Run: headless pygame with SDL's dummy video driver; simulated clock (each Clock.tick advances the game by its frame time, no real sleeping); random seed 0; keys injected as events and as key.get_pressed() state; mouse plan: one left click at the window centre at the start of phase 2, then a move to the lower-right quarter at the start of phase 3.
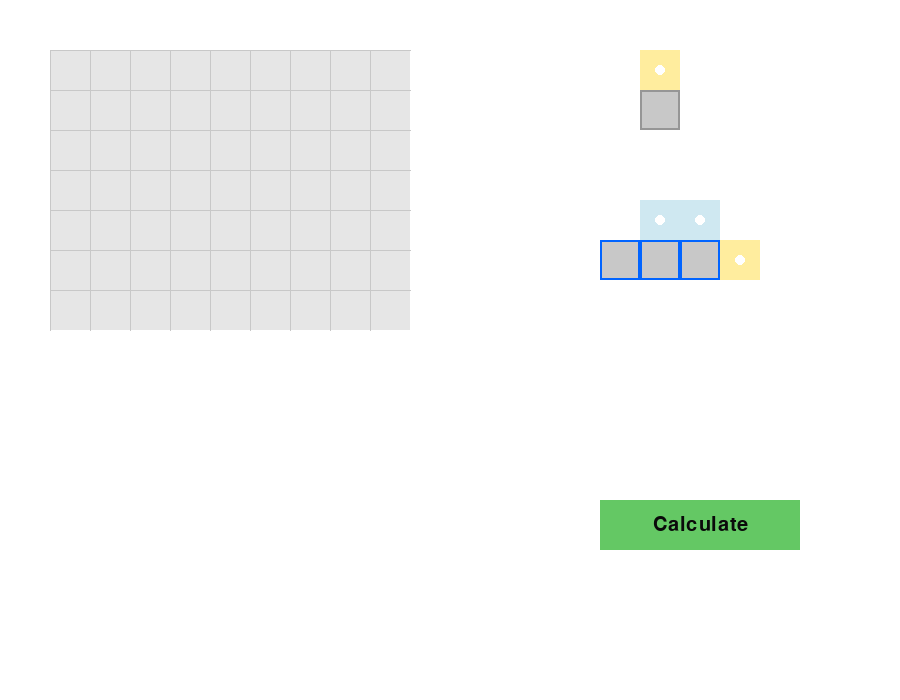
Frame 1 of 4 · flips 1–60 · no input
Frame 2 of 4 · flips 61–180 · clicked the window centre · tapped SPACE, RETURN · held RIGHT (→), D · screen unchanged from frame 1, image omitted
Frame 3 of 4 · flips 181–300 · moved the mouse to the lower-right quarter · held DOWN (↓), S · screen unchanged from frame 2, image omitted
Frame 4 of 4 · flips 301–420 · held LEFT (←), A, UP (↑), W · screen unchanged from frame 3, image omitted

The pygame program that drew these frames:

import pygame
import sys
from enum import Enum, auto
from typing import List, Optional, Dict, Tuple

# --- Constants ---
SCREEN_WIDTH = 900
SCREEN_HEIGHT = 700
GRID_SIZE = 40 # Made grid smaller to fit larger backpack
BG_COLOR = (255, 255, 255)
FONT_COLOR = (10, 10, 10)
GRID_LINE_COLOR = (200, 200, 200)
INVALID_PLACEMENT_COLOR = (255, 0, 0, 100) # Red tint for invalid placement

# Backpack dimensions
BACKPACK_COLS = 9
BACKPACK_ROWS = 7
BACKPACK_X, BACKPACK_Y = 50, 50

# --- Enums for Item Properties ---

class GridType(Enum):
    EMPTY = 0
    OCCUPIED = 1
    STAR_A = 2
    STAR_B = 3
    STAR_C = 4

class Rarity(Enum):
    COMMON = "Common"
    RARE = "Rare"
    # ... (rest of rarities)

# ... (other enums like ItemClass, Element, ItemType) ...
# For brevity, they are omitted here but should be kept in your code

# --- Rarity and Star Colors ---
RARITY_BORDER_COLORS = { Rarity.COMMON: (150, 150, 150), Rarity.RARE: (0, 100, 255) }
STAR_COLORS = {
    GridType.STAR_A: (255, 223, 89, 150), # Gold with alpha
    GridType.STAR_B: (173, 216, 230, 150), # Light Blue with alpha
    GridType.STAR_C: (255, 182, 193, 150)  # Light Pink with alpha
}

# --- Item Class (HEAVILY UPDATED) ---
class Item(pygame.sprite.Sprite):
    def __init__(self, x, y, name: str, rarity: Rarity, 
                 shape_matrix: List[List[GridType]],
                 # Other properties like item_class, etc. can be added back here
                 damage: int = 0):
        super().__init__()
        
        # Core Properties
        self.name = name
        self.rarity = rarity
        self.shape_matrix = shape_matrix
        self.damage = damage
        
        # Determine the item's size in grid units from the matrix
        self.grid_width = len(shape_matrix[0])
        self.grid_height = len(shape_matrix)
        
        # Pygame properties
        self.image = self.create_item_surface()
        self.rect = self.image.get_rect()
        self.rect.topleft = (x, y)
        self.dragging = False

    def create_item_surface(self):
        """Creates the visual surface for the item based on its shape matrix."""
        width_px = self.grid_width * GRID_SIZE
        height_px = self.grid_height * GRID_SIZE
        surface = pygame.Surface((width_px, height_px), pygame.SRCALPHA) # Use SRCALPHA for transparency

        for r_idx, row in enumerate(self.shape_matrix):
            for c_idx, cell_type in enumerate(row):
                x, y = c_idx * GRID_SIZE, r_idx * GRID_SIZE
                
                if cell_type == GridType.OCCUPIED:
                    # Draw the physical part of the item
                    pygame.draw.rect(surface, (200, 200, 200), (x, y, GRID_SIZE, GRID_SIZE))
                    pygame.draw.rect(surface, RARITY_BORDER_COLORS[self.rarity], (x, y, GRID_SIZE, GRID_SIZE), 2)
                
                elif cell_type in STAR_COLORS:
                    # Draw a transparent overlay for stars
                    star_surface = pygame.Surface((GRID_SIZE, GRID_SIZE), pygame.SRCALPHA)
                    star_surface.fill(STAR_COLORS[cell_type])
                    surface.blit(star_surface, (x, y))
                    # Draw a symbol (e.g., a circle) to make it clearer
                    pygame.draw.circle(surface, (255,255,255), (x + GRID_SIZE//2, y + GRID_SIZE//2), 5)

        return surface

    def rotate(self):
        """Rotates the item's shape_matrix 90 degrees clockwise."""
        old_center = self.rect.center

        transposed_matrix = list(zip(*self.shape_matrix))
        self.shape_matrix = [list(row)[::-1] for row in transposed_matrix]

        self.grid_height = len(self.shape_matrix)
        self.grid_width = len(self.shape_matrix[0])

        self.image = self.create_item_surface()
        self.rect = self.image.get_rect(center=old_center)

    def draw_at_grid(self, screen, grid_x, grid_y):
        """Draws the item's surface at a specific grid coordinate on the screen."""
        screen_x = BACKPACK_X + grid_x * GRID_SIZE
        screen_y = BACKPACK_Y + grid_y * GRID_SIZE
        screen.blit(self.image, (screen_x, screen_y))

# --- Helper Function for Collision (UPDATED) ---
def is_placement_valid(item_to_place: Item, grid_x: int, grid_y: int, placed_items: Dict[Tuple[int, int], Item]) -> bool:
    """Checks if placing an item at a grid position is valid. Only OCCUPIED cells matter for bounds and collision."""
    
    # First, build a simple occupancy map of all placed items. This map stores which grid cells
    # contain an OCCUPIED part of an item.
    occupied_cells = set()
    for (px, py), p_item in placed_items.items():
        for r_idx, row in enumerate(p_item.shape_matrix):
            for c_idx, cell_type in enumerate(row):
                if cell_type == GridType.OCCUPIED:
                    occupied_cells.add((px + c_idx, py + r_idx))

    # Now, check if the item we're trying to place is valid.
    # We only care about the cells that are part of the item's physical body.
    for r_idx, row in enumerate(item_to_place.shape_matrix):
        for c_idx, cell_type in enumerate(row):
            if cell_type == GridType.OCCUPIED:
                # Calculate the absolute grid position of this physical cell
                abs_x = grid_x + c_idx
                abs_y = grid_y + r_idx

                # 1. Check if this physical cell is inside the backpack bounds.
                if not (0 <= abs_x < BACKPACK_COLS and 0 <= abs_y < BACKPACK_ROWS):
                    return False # This part of the item is off the board.

                # 2. Check if this physical cell collides with another item's physical cell.
                if (abs_x, abs_y) in occupied_cells:
                    return False # Collision detected.
    
    return True # If we get here, all physical parts are validly placed.


# --- Main Game Function ---
def game_loop():
    pygame.init()
    screen = pygame.display.set_mode((SCREEN_WIDTH, SCREEN_HEIGHT))
    pygame.display.set_caption("Backpack Battles - Collision Detection")
    clock = pygame.time.Clock()

    # --- Define Item Shapes ---
    sword_shape = [[GridType.EMPTY, GridType.STAR_A, GridType.EMPTY], [GridType.EMPTY, GridType.OCCUPIED, GridType.EMPTY], [GridType.EMPTY, GridType.EMPTY, GridType.EMPTY]]
    shield_shape = [[GridType.EMPTY, GridType.STAR_B, GridType.STAR_B, GridType.EMPTY], [GridType.OCCUPIED, GridType.OCCUPIED, GridType.OCCUPIED, GridType.STAR_A]]

    # --- Create Items ---
    items_in_shop = [
        Item(600, 50, "Sword", Rarity.COMMON, sword_shape, damage=5),
        Item(600, 200, "Shield", Rarity.RARE, shield_shape, damage=1)
    ]
    
    placed_items = {}
    selected_item = None
    
    font = pygame.font.SysFont(None, 30)
    calc_button = pygame.Rect(600, 500, 200, 50)

    # --- Game Loop ---
    running = True
    while running:
        for event in pygame.event.get():
            if event.type == pygame.QUIT:
                running = False
                
            elif event.type == pygame.MOUSEBUTTONDOWN:
                if event.button == 3 and selected_item and selected_item.dragging:
                    selected_item.rotate()
                    mouse_x, mouse_y = event.pos
                    offset_x = selected_item.rect.x - mouse_x
                    offset_y = selected_item.rect.y - mouse_y
                
                elif event.button == 1:
                    clicked_on_item = False
                    # Priority 1: Pick up from backpack
                    for pos, item in list(placed_items.items()):
                        item_rect_on_grid = pygame.Rect(BACKPACK_X + pos[0] * GRID_SIZE, BACKPACK_Y + pos[1] * GRID_SIZE, item.rect.width, item.rect.height)
                        if item_rect_on_grid.collidepoint(event.pos):
                            selected_item = item
                            selected_item.dragging = True
                            selected_item.rect.topleft = item_rect_on_grid.topleft
                            mouse_x, mouse_y = event.pos
                            offset_x, offset_y = selected_item.rect.x - mouse_x, selected_item.rect.y - mouse_y
                            del placed_items[pos]
                            clicked_on_item = True
                            break
                    
                    # Priority 2: Pick from shop
                    if not clicked_on_item:
                        for item_template in items_in_shop:
                            if item_template.rect.collidepoint(event.pos):
                                selected_item = Item(item_template.rect.x, item_template.rect.y, item_template.name, item_template.rarity, item_template.shape_matrix, item_template.damage)
                                selected_item.dragging = True
                                mouse_x, mouse_y = event.pos
                                offset_x, offset_y = selected_item.rect.x - mouse_x, selected_item.rect.y - mouse_y
                                break
                            
                    # Button click
                    if calc_button.collidepoint(event.pos):
                        print("--- Calculating Interactions (Not Implemented Yet) ---")

            elif event.type == pygame.MOUSEBUTTONUP:
                if event.button == 1 and selected_item:
                    selected_item.dragging = False
                    
                    grid_x = round((selected_item.rect.left - BACKPACK_X) / GRID_SIZE)
                    grid_y = round((selected_item.rect.top - BACKPACK_Y) / GRID_SIZE)

                    if is_placement_valid(selected_item, grid_x, grid_y, placed_items):
                        placed_items[(grid_x, grid_y)] = selected_item
                    
                    selected_item = None
                    
            elif event.type == pygame.MOUSEMOTION:
                if selected_item and selected_item.dragging:
                    mouse_x, mouse_y = event.pos
                    selected_item.rect.x = mouse_x + offset_x
                    selected_item.rect.y = mouse_y + offset_y

        # --- Drawing ---
        screen.fill(BG_COLOR)
        
        backpack_rect = pygame.Rect(BACKPACK_X, BACKPACK_Y, BACKPACK_COLS * GRID_SIZE, BACKPACK_ROWS * GRID_SIZE)
        pygame.draw.rect(screen, (230, 230, 230), backpack_rect)
        for x in range(BACKPACK_X, backpack_rect.right, GRID_SIZE):
            pygame.draw.line(screen, GRID_LINE_COLOR, (x, BACKPACK_Y), (x, backpack_rect.bottom))
        for y in range(BACKPACK_Y, backpack_rect.bottom, GRID_SIZE):
            pygame.draw.line(screen, GRID_LINE_COLOR, (BACKPACK_X, y), (backpack_rect.right, y))

        for (grid_x, grid_y), item in placed_items.items():
            item.draw_at_grid(screen, grid_x, grid_y)
            
        for item in items_in_shop:
            screen.blit(item.image, item.rect)
        
        if selected_item and selected_item.dragging:
            # Show visual feedback for invalid placement
            current_grid_x = round((selected_item.rect.left - BACKPACK_X) / GRID_SIZE)
            current_grid_y = round((selected_item.rect.top - BACKPACK_Y) / GRID_SIZE)
            if not is_placement_valid(selected_item, current_grid_x, current_grid_y, placed_items):
                # Create a temporary surface to draw the red tint
                tint_surface = selected_item.image.copy()
                tint_surface.fill(INVALID_PLACEMENT_COLOR, special_flags=pygame.BLEND_RGBA_MULT)
                screen.blit(tint_surface, selected_item.rect.topleft)
            else:
                screen.blit(selected_item.image, selected_item.rect)

        pygame.draw.rect(screen, (100, 200, 100), calc_button)
        btn_text = font.render("Calculate", True, FONT_COLOR)
        screen.blit(btn_text, btn_text.get_rect(center=calc_button.center))

        pygame.display.flip()
        clock.tick(60)

    pygame.quit()
    sys.exit()

if __name__ == "__main__":
    game_loop()
